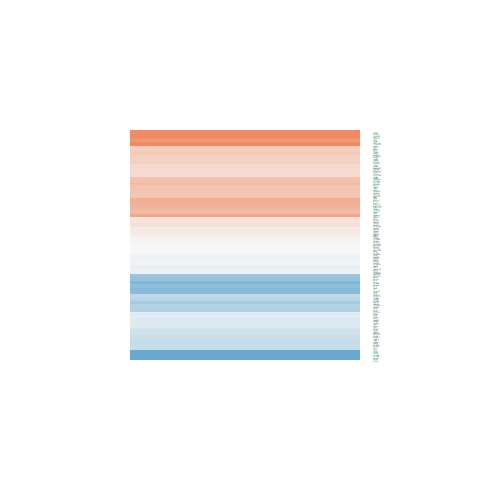

The file beside this chart, header and first rows:
logFC, AveExpr, t, P.Value, adj.P.Val, B
-0.3531, 9.261, -4.009, 0.00124, 0.008411, -1.752
0.5843, 7.239, 6.293, 1.78084437494325e-05, 0.0003716, 2.67
0.003764, -1.156, 0.005538, 0.9957, 0.997, -5.587
-0.4768, 4.671, -3.639, 0.002592, 0.0143, -2.109
-0.003341, 3.394, -0.01918, 0.985, 0.9908, -6.835
-0.6074, 4.549, -4.304, 0.0006929, 0.00554, -0.7369
0.08794, 4.044, 0.5159, 0.6138, 0.7377, -6.82
-0.464, -0.9851, -0.7662, 0.456, 0.606, -5.379
0.2152, 2.31, 0.8345, 0.4177, 0.5716, -6.198
0.4403, 2.28, 1.734, 0.1043, 0.215, -5.085
-0.2765, 6.802, -2.628, 0.01956, 0.06306, -4.37
0.8523, 2.06, 2.95, 0.01033, 0.03936, -2.872
0.4895, 5.327, 3.39, 0.004273, 0.0205, -2.713
0.648, -0.5423, 1.135, 0.2751, 0.4262, -5.239
0.468, 6.238, 4.385, 0.0005915, 0.004911, -0.8566
0.4807, 6.917, 4.917, 0.0002126, 0.002282, 0.1379
0.02788, 4.928, 0.1775, 0.8616, 0.9155, -7.112
0.5612, 7.567, 5.551, 6.56642693802378e-05, 0.0009433, 1.309
0.3862, -0.4722, 0.6859, 0.5037, 0.6481, -5.557
-1.742, 0.3632, -3.122, 0.007321, 0.0306, -2.282
-0.2431, 5.103, -1.521, 0.1501, 0.2797, -6.002
0.6475, 9.861, 6.365, 1.57571185329183e-05, 0.00034, 2.719
0.6356, 6.702, 6.162, 2.23121369866885e-05, 0.0004384, 2.473
0.5061, 4.546, 2.661, 0.01836, 0.06034, -4.01
0.5566, 8.241, 4.31, 0.0006845, 0.005491, -1.121
-0.7569, 6.389, -5.426, 8.24869462469426e-05, 0.001114, 1.161
-0.4044, 0.01336, -0.8842, 0.3912, 0.5466, -5.473
-0.6561, 6.302, -6.159, 2.24168018925934e-05, 0.0004398, 2.52
0.4944, 3.074, 2.747, 0.01549, 0.05319, -3.557
-0.03683, 2.605, -0.1705, 0.867, 0.919, -6.608
0.9128, -0.1737, 1.878, 0.08092, 0.1793, -4.287
-0.1552, 5.542, -1.182, 0.2566, 0.4061, -6.514
0.2954, 7.117, 2.963, 0.01008, 0.03866, -3.755
0.003316, 1.117, 0.01036, 0.9919, 0.9946, -6.176
0.3392, 5.122, 2.952, 0.01029, 0.03925, -3.552
-0.7118, 0.5878, -1.682, 0.1142, 0.2293, -4.674
0.03635, 7.136, 0.2542, 0.8029, 0.8761, -7.367
0.3489, 3.198, 1.251, 0.231, 0.3778, -5.944
-0.3355, 4.232, -2.181, 0.04636, 0.1203, -4.774
-0.03216, 5.274, -0.2796, 0.7838, 0.8617, -7.14
0.348, 4.399, 1.929, 0.07381, 0.1679, -5.284
-0.3234, 4.792, -2.258, 0.04003, 0.1077, -4.778
0.02063, 5.961, 0.1497, 0.8831, 0.9286, -7.27
0.4453, 3.758, 1.729, 0.1052, 0.2163, -5.466
0.2393, 1.636, 0.6513, 0.5252, 0.6663, -6.096
0.2856, 6.481, 1.472, 0.1627, 0.2959, -6.272
0.03718, 3.176, 0.1442, 0.8874, 0.9316, -6.675
0.9224, 5.01, 4.61, 0.0003821, 0.003544, -0.1989
0.006041, 4.285, 0.03025, 0.9763, 0.9857, -6.972
1.528, 7.015, 9.197, 2.16979060073843e-07, 1.48903165396647e-05, 7.253
-1.055, 3.243, -4.223, 0.0008116, 0.006254, -0.6567
-0.7096, 2.947, -3.106, 0.00757, 0.03137, -2.766
0.3272, 7.916, 3.508, 0.003372, 0.01723, -2.714
-0.4276, 0.402, -0.8851, 0.3907, 0.5462, -5.544
-0.3805, 3.067, -1.85, 0.08509, 0.1858, -5.1
0.3597, 5.312, 2.748, 0.01546, 0.05314, -3.98
0.4521, -0.9429, 0.6516, 0.525, 0.6661, -5.377
0.7099, 3.352, 3.896, 0.001553, 0.009892, -1.352
0.6313, 4.909, 3.418, 0.004043, 0.01966, -2.594
-0.8109, 0.09451, -1.56, 0.1406, 0.267, -4.795
... 97 more rows
